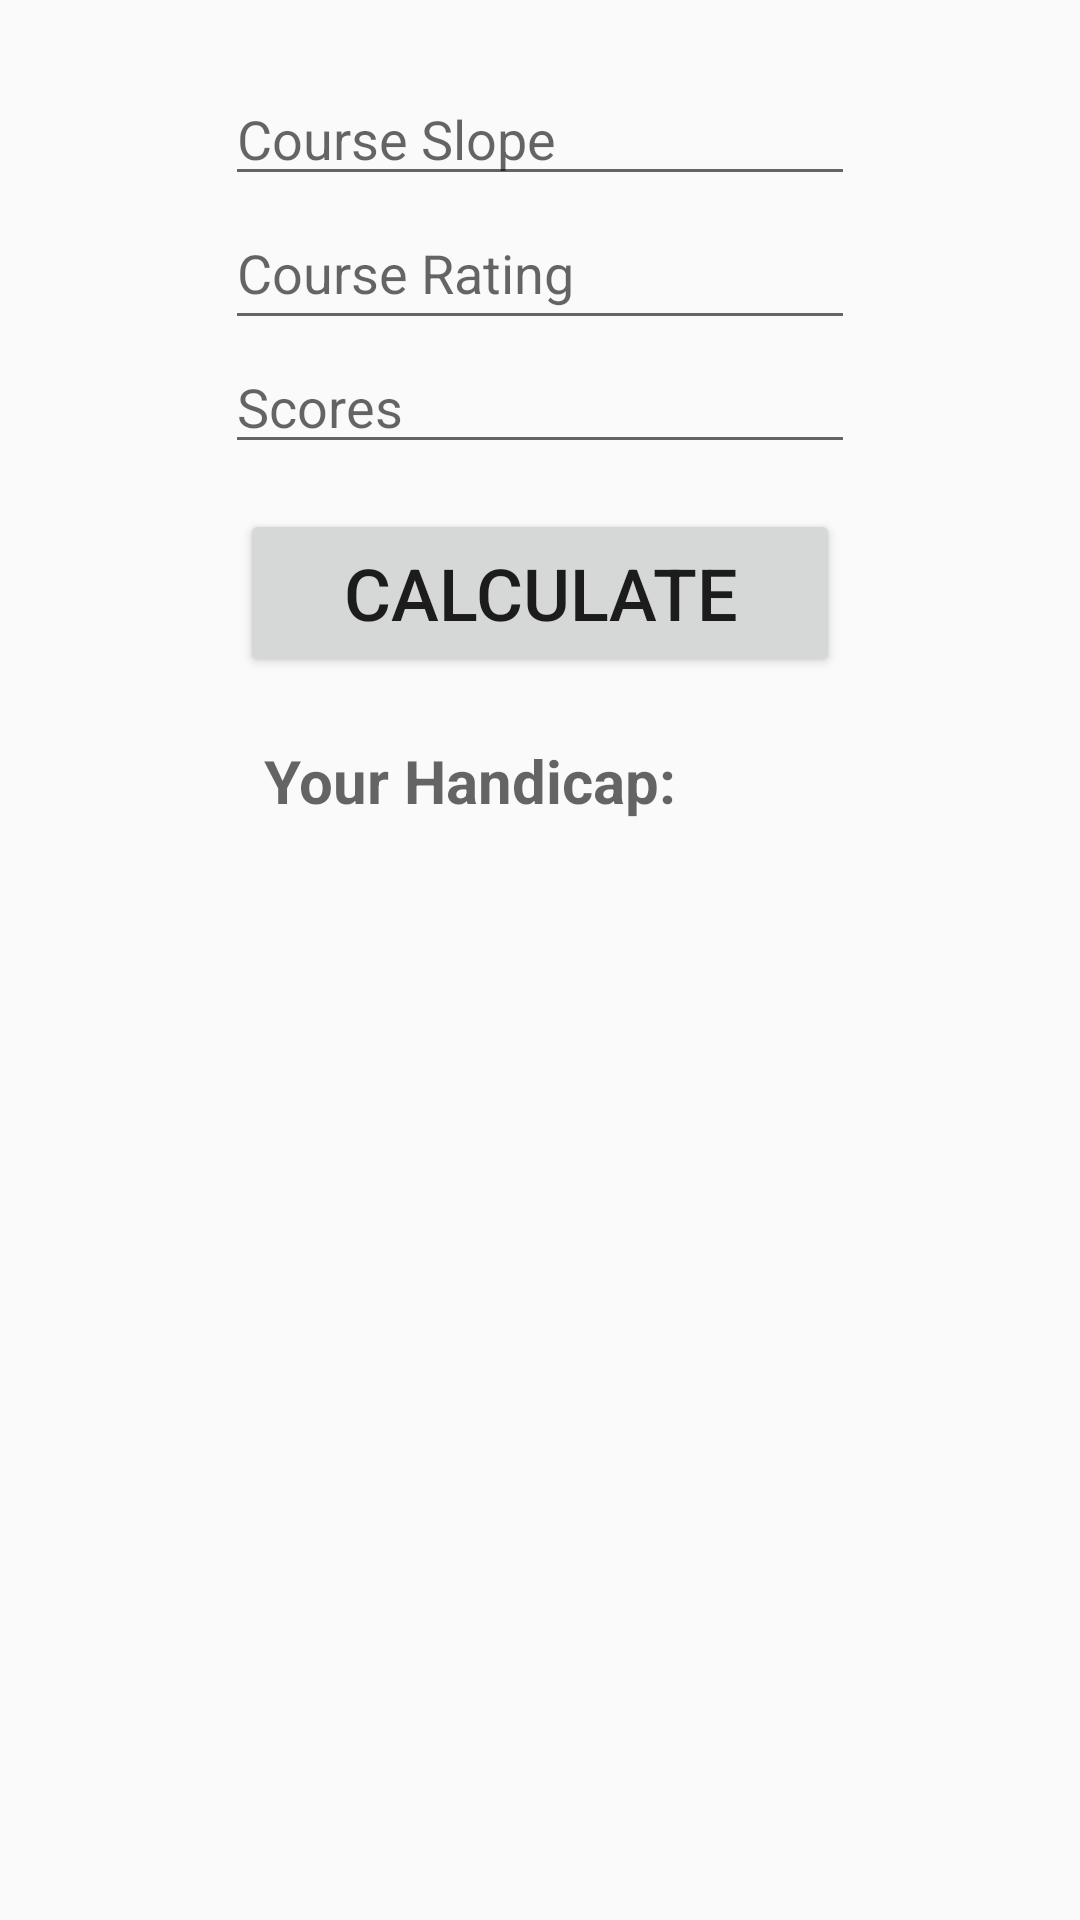

Produce the Android XML layout that renders to this screen, including the resource entries it uses.
<!-- AndroidManifest.xml: application theme AppTheme -->
<!-- res/layout/fragment_calculate.xml -->
<?xml version="1.0" encoding="utf-8"?>
<androidx.constraintlayout.widget.ConstraintLayout xmlns:android="http://schemas.android.com/apk/res/android"
    xmlns:app="http://schemas.android.com/apk/res-auto"
    xmlns:tools="http://schemas.android.com/tools"
    android:layout_width="match_parent"
    android:layout_height="match_parent"
    android:textAlignment="center"
    tools:context=".calculateFragment">

    <LinearLayout
        android:id="@+id/linearLayout"
        android:layout_width="wrap_content"
        android:layout_height="wrap_content"
        android:layout_marginStart="8dp"
        android:layout_marginLeft="8dp"
        android:layout_marginTop="24dp"
        android:layout_marginEnd="8dp"
        android:layout_marginRight="8dp"
        android:orientation="vertical"
        app:layout_constraintLeft_toLeftOf="parent"
        app:layout_constraintRight_toRightOf="parent"
        app:layout_constraintTop_toTopOf="parent">

        <EditText
            android:id="@+id/slopeText"
            android:layout_width="match_parent"
            android:layout_height="wrap_content"
            android:ems="10"
            android:hint="Course Slope"
            android:inputType="number" />

        <EditText
            android:id="@+id/ratingText"
            android:layout_width="match_parent"
            android:layout_height="48dp"
            android:ems="10"
            android:hint="Course Rating"
            android:inputType="number"
            tools:layout_editor_absoluteX="8dp"
            tools:layout_editor_absoluteY="49dp" />

        <EditText
            android:id="@+id/scoresText"
            android:layout_width="match_parent"
            android:layout_height="wrap_content"
            android:ems="10"
            android:hint="Scores"
            android:inputType="textPersonName" />
    </LinearLayout>

    <Button
        android:id="@+id/calculateButton"
        android:layout_width="0dp"
        android:layout_height="56dp"
        android:layout_marginLeft="80dp"
        android:layout_marginTop="15dp"
        android:layout_marginRight="80dp"
        android:text="Calculate"
        android:textSize="24sp"
        app:layout_constraintLeft_toLeftOf="parent"
        app:layout_constraintRight_toRightOf="parent"
        app:layout_constraintTop_toBottomOf="@+id/linearLayout" />

    <LinearLayout
        android:id="@+id/linearLayout2"
        android:layout_width="wrap_content"
        android:layout_height="wrap_content"
        android:layout_marginTop="16dp"
        android:baselineAligned="true"
        android:orientation="horizontal"
        app:layout_constraintLeft_toLeftOf="@+id/calculateButton"
        app:layout_constraintTop_toBottomOf="@+id/calculateButton">

        <TextView
            android:id="@+id/textView6"
            android:layout_width="match_parent"
            android:layout_height="wrap_content"
            android:layout_marginStart="8dp"
            android:layout_marginLeft="8dp"
            android:layout_marginTop="5dp"
            android:layout_marginEnd="8dp"
            android:layout_marginRight="8dp"
            android:layout_weight="1"
            android:text="Your Handicap:"
            android:textAlignment="center"
            android:textColor="?attr/colorControlNormal"
            android:textSize="20sp"
            android:textStyle="bold"
            app:layout_constraintHorizontal_bias="0.0"
            app:layout_constraintLeft_toLeftOf="parent"
            app:layout_constraintRight_toRightOf="parent"
            app:layout_constraintTop_toBottomOf="@+id/calculateButton" />

        <TextView
            android:id="@+id/display"
            android:layout_width="wrap_content"
            android:layout_height="wrap_content"
            android:text="   "
            android:textAlignment="center"
            android:textSize="20dp"
            android:textStyle="bold" />
    </LinearLayout>

    <TextView
        android:id="@+id/errorView"
        android:layout_width="267dp"
        android:layout_height="wrap_content"
        android:textAlignment="center"
        android:textColor="#F44336"
        app:layout_constraintBottom_toBottomOf="parent"
        app:layout_constraintEnd_toEndOf="parent"
        app:layout_constraintStart_toStartOf="parent"
        app:layout_constraintTop_toBottomOf="@+id/linearLayout2"
        app:layout_constraintVertical_bias="0.060000002" />

</androidx.constraintlayout.widget.ConstraintLayout>
<!-- resources referenced by this layout -->
<resources>
  <style name="AppTheme" parent="Theme.AppCompat.Light.NoActionBar">
          
          <item name="colorPrimary">#20D30D</item>
          <item name="colorPrimaryDark">#149A19</item>
          <item name="colorAccent">#FF4CAF50</item>
      </style>
</resources>
